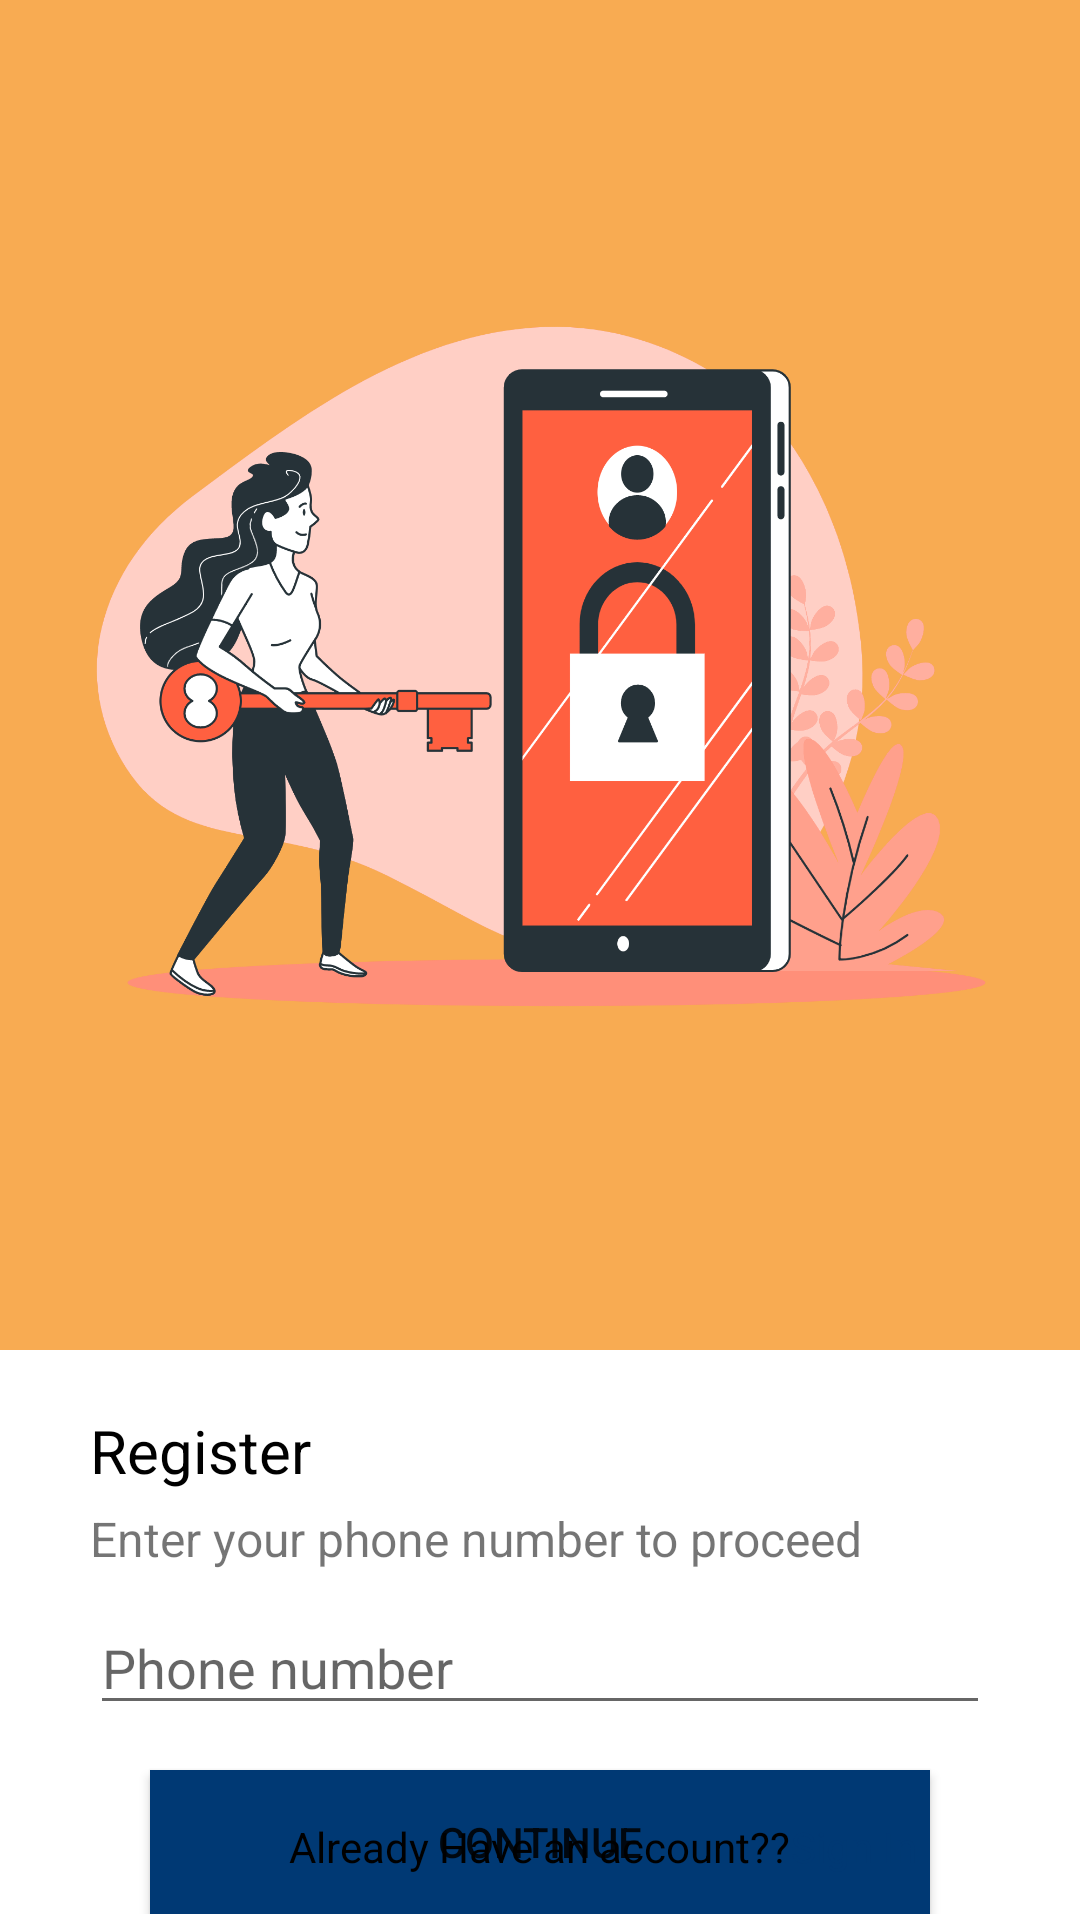

Write the Android layout XML for this screen, with the resource values it uses.
<!-- AndroidManifest.xml: application theme Theme.SkillApp -->
<!-- res/layout/activity_login.xml -->
<?xml version="1.0" encoding="utf-8"?>
<androidx.constraintlayout.widget.ConstraintLayout xmlns:android="http://schemas.android.com/apk/res/android"
    xmlns:app="http://schemas.android.com/apk/res-auto"
    xmlns:tools="http://schemas.android.com/tools"
    android:layout_width="match_parent"
    android:layout_height="match_parent"
    tools:context=".activity.LoginActivity">

    <RelativeLayout
        android:layout_width="match_parent"
        android:layout_height="wrap_content"
        app:layout_constraintTop_toTopOf="parent">

    <ImageView
        android:id="@+id/imgIllus1"
        android:layout_width="match_parent"
        android:layout_height="450dp"
        android:src="@drawable/login"
        android:background="#f8ab52"
        />

    <TextView
        android:id="@+id/txtLogin"
        android:layout_width="wrap_content"
        android:layout_height="wrap_content"
        android:layout_below="@id/imgIllus1"
        android:layout_marginTop="20dp"
        android:text="Register"
        android:textSize="20sp"
        android:layout_marginLeft="30dp"
        android:textColor="@color/black" />

        <TextView
            android:id="@+id/txtEnter"
            android:layout_width="wrap_content"
            android:layout_height="wrap_content"
            android:layout_below="@id/txtLogin"
            android:layout_marginTop="5dp"
            android:textSize="16sp"
            android:layout_marginLeft="30dp"
            android:text="Enter your phone number to proceed"/>

        <EditText
            android:layout_width="match_parent"
            android:layout_height="wrap_content"
            android:layout_below="@id/txtEnter"
            android:id="@+id/edtEnter"
            android:layout_marginTop="10dp"
            android:hint="Phone number"
            android:maxLength="10"
            android:layout_marginLeft="30dp"
            android:layout_marginRight="30dp"/>

        <Button
            android:id="@+id/btnContinue"
            android:layout_width="match_parent"
            android:layout_height="wrap_content"
            android:layout_below="@id/edtEnter"
            android:background="@color/btn_cont"
            android:layout_marginLeft="50dp"
            android:layout_marginRight="50dp"
            android:layout_marginTop="15dp"
            android:text="Continue"/>


    </RelativeLayout>

    <TextView
        android:id="@+id/txtSignUp"
        android:layout_width="wrap_content"
        android:layout_height="wrap_content"
        android:layout_marginTop="5dp"
        android:textColor="@color/black"
        android:layout_centerInParent="true"
        app:layout_constraintStart_toStartOf="parent"
        app:layout_constraintEnd_toEndOf="parent"
        android:layout_marginBottom="15dp"
        app:layout_constraintBottom_toBottomOf="parent"
        android:text="Already Have an account??"/>


    <TextView
        android:id="@+id/newUserTextSign"
        android:layout_width="wrap_content"
        android:layout_height="wrap_content"
        app:layout_constraintLeft_toRightOf="@id/txtSignUp"
        android:layout_alignParentEnd="true"
        android:text="Sign In"
        android:layout_marginBottom="15dp"
        app:layout_constraintBottom_toBottomOf="parent"
        android:textColor="@color/btn_cont"
        android:textStyle="normal" />

</androidx.constraintlayout.widget.ConstraintLayout>
<!-- resources referenced by this layout -->
<resources>
  <color name="black">#FF000000</color>
  <color name="btn_cont">#003974</color>
  <!-- drawable login: png bitmap (drawable, 293198 bytes) -->
  <style name="Theme.SkillApp" parent="Theme.MaterialComponents.DayNight.NoActionBar">
          
          <item name="colorPrimary">@color/purple_500</item>
          <item name="colorPrimaryVariant">@color/purple_700</item>
          <item name="colorOnPrimary">@color/white</item>
          
          <item name="colorSecondary">@color/teal_200</item>
          <item name="colorSecondaryVariant">@color/teal_700</item>
          <item name="colorOnSecondary">@color/black</item>
          
          <item name="android:statusBarColor" tools:targetApi="l">?attr/colorPrimaryVariant</item>
          
      </style>
  <color name="purple_500">#FF6200EE</color>
  <color name="purple_700">#FF3700B3</color>
  <color name="white">#FFFFFFFF</color>
  <color name="teal_200">#FF03DAC5</color>
  <color name="teal_700">#FF018786</color>
</resources>
